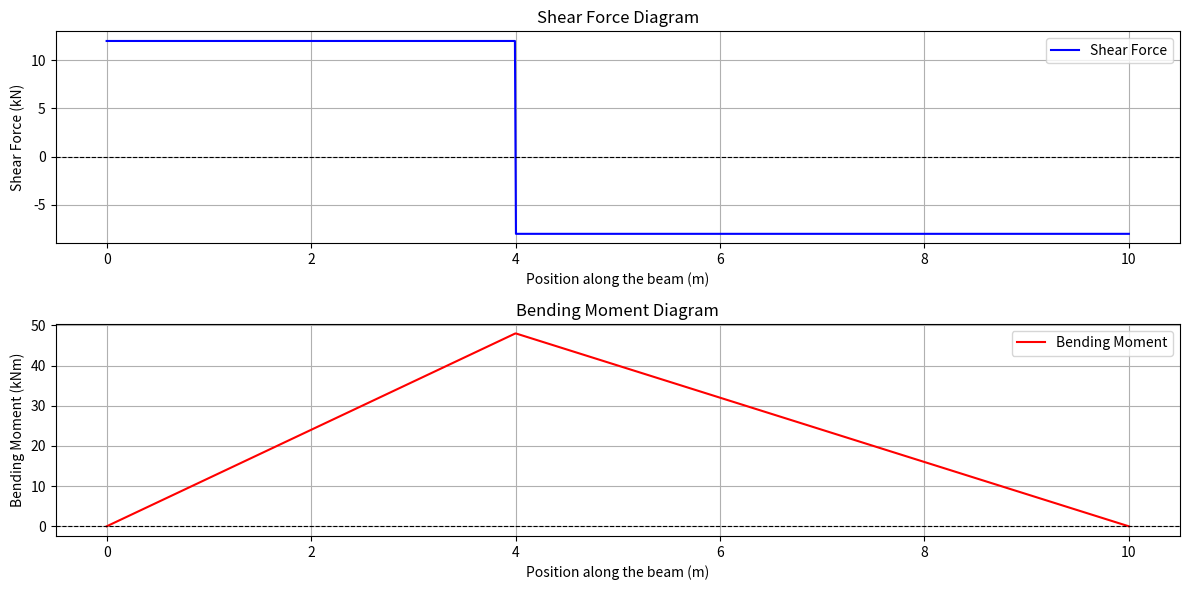

Generate this figure with matplotlib:
import matplotlib.pyplot as plt
import numpy as np

# Beam parameters
L = 10  # Length of the beam (meters)
P = 20  # Point load (kN)
a = 4   # Distance from left support (meters)

# Reactions
R_A = P * (L - a) / L
R_B = P * a / L

# Shear Force and Bending Moment
x = np.linspace(0, L, 1000)
V = np.piecewise(x, [x < a, x >= a],
                 [lambda x: R_A, lambda x: R_A - P])
M = np.piecewise(x, [x < a, x >= a],
                 [lambda x: R_A * x,
                  lambda x: R_A * x - P * (x - a)])

# Plotting
plt.figure(figsize=(12, 6))

# Shear Force Diagram
plt.subplot(2, 1, 1)
plt.plot(x, V, label='Shear Force', color='blue')
plt.axhline(0, color='black', linewidth=0.8, linestyle='--')
plt.title('Shear Force Diagram')
plt.xlabel('Position along the beam (m)')
plt.ylabel('Shear Force (kN)')
plt.legend()
plt.grid(True)

# Bending Moment Diagram
plt.subplot(2, 1, 2)
plt.plot(x, M, label='Bending Moment', color='red')
plt.axhline(0, color='black', linewidth=0.8, linestyle='--')
plt.title('Bending Moment Diagram')
plt.xlabel('Position along the beam (m)')
plt.ylabel('Bending Moment (kNm)')
plt.legend()
plt.grid(True)

plt.tight_layout()
plt.show()